Run: headless pygame with SDL's dummy video driver; simulated clock (each Clock.tick advances the game by its frame time, no real sleeping); random seed 0; keys injected as events and as key.get_pressed() state; mouse plan: one left click at the window centre at the start of phase 2, then a move to the lower-right quarter at the start of phase 3.
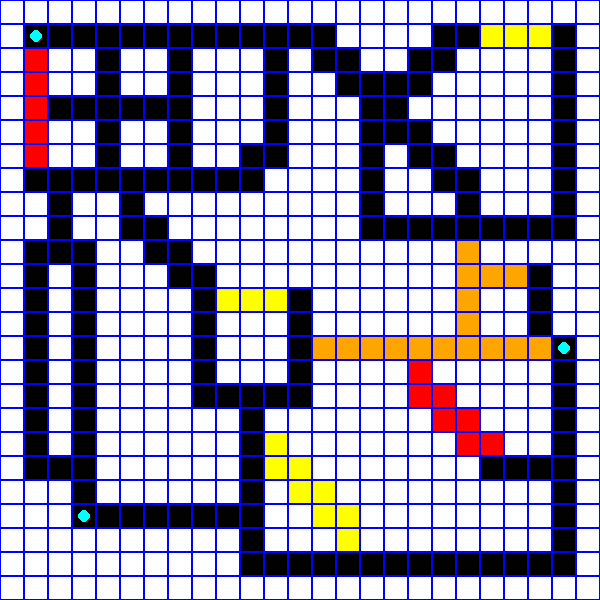
Frame 1 of 4 · flips 1–60 · no input
Frame 2 of 4 · flips 61–180 · clicked the window centre · tapped SPACE, RETURN · held RIGHT (→), D · screen unchanged from frame 1, image omitted
Frame 3 of 4 · flips 181–300 · moved the mouse to the lower-right quarter · held DOWN (↓), S · screen unchanged from frame 2, image omitted
Frame 4 of 4 · flips 301–420 · held LEFT (←), A, UP (↑), W · screen unchanged from frame 3, image omitted

The pygame program that drew these frames:

import pygame
import sys
import random

pygame.init()
WIDTH, HEIGHT = 600, 600
ROWS, COLS = 25, 25  # 25x25 grid
CELL_SIZE = WIDTH // COLS
screen = pygame.display.set_mode((WIDTH, HEIGHT))
pygame.display.set_caption("Map Pathfinder with Traffic Simulation")

# Colors
WHITE = (255, 255, 255)
BLACK = (0, 0, 0)
RED = (255, 0, 0)
ORANGE = (255, 165, 0)
YELLOW = (255, 255, 0)
GREEN = (0, 255, 0)
BLUE = (0, 0, 255)
CYAN = (0, 255, 255)

final_path = []  # Store the most recent final path
trail_visible = False  # Track whether the path is visible

optimized_final_path = []  # Store the most recent final path for the optimized DFS
optimized_trail_visible = False  # Track visibility of the optimized path

# Grid and other variables
grid = [[0 for _ in range(COLS)] for _ in range(ROWS)]
nodes = []  # List of nodes (manually defined)
road_segments = []  # Store all road segments with unique properties
start = None
end = None
road_counter = 0  # Global counter for unique road IDs

def draw_grid():
    """Draws the grid and fills the cells with appropriate colors."""
    for row in range(ROWS):
        for col in range(COLS):
            color = WHITE
            if grid[row][col] == 1:
                color = BLACK  # Default road color
                # Check if the cell is part of a road segment with traffic
                for segment in road_segments:
                    if (row, col) in segment["cells"]:
                        weight = segment["weight"]
                        if weight == 1.3:
                            color = YELLOW
                        elif weight == 1.6:
                            color = ORANGE
                        elif weight == 2.0:
                            color = RED
            pygame.draw.rect(screen, color, (col * CELL_SIZE, row * CELL_SIZE, CELL_SIZE, CELL_SIZE))
            pygame.draw.rect(screen, BLUE, (col * CELL_SIZE, row * CELL_SIZE, CELL_SIZE, CELL_SIZE), 1)

    # Draw nodes
    for node in nodes:
        if node == start:
            color = GREEN  # Start node
        elif node == end:
            color = RED  # End node
        else:
            color = CYAN  # Default node color (visible until selected)
        x, y = node[1] * CELL_SIZE + CELL_SIZE // 2, node[0] * CELL_SIZE + CELL_SIZE // 2
        pygame.draw.circle(screen, color, (x, y), CELL_SIZE // 4)

    # Draw start and end points
    if start:
        x, y = start[1] * CELL_SIZE + CELL_SIZE // 2, start[0] * CELL_SIZE + CELL_SIZE // 2
        pygame.draw.circle(screen, GREEN, (x, y), CELL_SIZE // 3)
    if end:
        x, y = end[1] * CELL_SIZE + CELL_SIZE // 2, end[0] * CELL_SIZE + CELL_SIZE // 2
        pygame.draw.circle(screen, RED, (x, y), CELL_SIZE // 3)

def build_road(start_pos, direction, length):
    global road_counter
    segment_id = f"Road_{road_counter}"
    road_counter += 1

    row, col = start_pos
    segment = {"id": segment_id, "cells": [], "weight": 1.0}  # Default weight is 1
    for _ in range(length):
        if 0 <= row < ROWS and 0 <= col < COLS:
            grid[row][col] = 1
            segment["cells"].append((row, col))  # Add cell to this road segment
        row += direction[0]
        col += direction[1]
    road_segments.append(segment)  # Store the road segment

def build_staircase_diagonal(start_pos, length, direction="down-right"):
    global road_counter
    segment_id = f"Road_{road_counter}"
    road_counter += 1

    row, col = start_pos
    segment = {"id": segment_id, "cells": [], "weight": 1.0}  # Default weight is 1
    for _ in range(length):
        if 0 <= row < ROWS and 0 <= col < COLS:
            grid[row][col] = 1
            segment["cells"].append((row, col))  # Add cell to this road segment
        if direction == "down-right":
            if _ % 2 == 0:
                row += 1  # Move downward
            else:
                col += 1  # Move right
        elif direction == "up-right":
            if _ % 2 == 0:
                row -= 1  # Move upward
            else:
                col += 1  # Move right
    road_segments.append(segment)  # Store the road segment

def build_single_road(position):
    """
    Marks a single grid cell as a traversable road.
    :param position: Tuple (row, col) specifying the grid cell.
    """
    row, col = position
    if 0 <= row < ROWS and 0 <= col < COLS:  # Ensure it's within grid bounds
        grid[row][col] = 1  # Mark as road

def assign_traffic_weights():
    """
    Assigns traffic weights to 20% of the road segments to simulate traffic.
    Roads with traffic are colored:
    - Yellow (1.3x weight)
    - Orange (1.6x weight)
    - Red (2.0x weight)
    """
    # Traffic levels and their weights
    traffic_weights = {
        "yellow": 1.3,
        "orange": 1.6,
        "red": 2.0
    }
    # Select approximately 20% of the road segments
    num_traffic_roads = max(1, int(0.2 * len(road_segments)))  # At least 1 road gets traffic
    traffic_segments = random.sample(road_segments, num_traffic_roads)

    for segment in traffic_segments:
        # Randomly assign a traffic level
        traffic_level = random.choice(["yellow", "orange", "red"])
        segment["weight"] = traffic_weights[traffic_level]

        # Update the grid colors for this segment
        for cell in segment["cells"]:
            row, col = cell
            grid[row][col] = 1  # Keep it traversable


def dfs(grid, start, end):
    """
    Perform Depth-First Search (DFS) to find a path from start to end.
    :param grid: 2D grid representing the map.
    :param start: Tuple (row, col) for the starting position.
    :param end: Tuple (row, col) for the ending position.
    :return: Tuple (path, tiles_traveled) where:
        - path: List of nodes representing the path, or None if no path is found.
        - tiles_traveled: Total number of tiles visited during traversal.
    """
    stack = [start]  # Use a stack to explore nodes (LIFO)
    visited = set()  # Track visited nodes
    parent = {}  # Keep track of the path
    tiles_traveled = 0  # Count total tiles visited

    while stack:
        current = stack.pop()
        if current in visited:
            continue

        visited.add(current)
        tiles_traveled += 1

        # Visualize the search process
        row, col = current
        pygame.draw.circle(screen, CYAN, (col * CELL_SIZE + CELL_SIZE // 2, row * CELL_SIZE + CELL_SIZE // 2), CELL_SIZE // 4)
        pygame.display.flip()
        pygame.time.delay(50)

        # Check if we reached the end
        if current == end:
            path = []
            while current:
                path.append(current)
                current = parent.get(current)
            return path[::-1], tiles_traveled  # Reverse the path and return tiles traveled

        # Explore neighbors (up, down, left, right)
        directions = [(-1, 0), (1, 0), (0, -1), (0, 1)]  # Up, Down, Left, Right
        for dr, dc in directions:
            neighbor = (current[0] + dr, current[1] + dc)

            # Check if the neighbor is within bounds and is a road
            if 0 <= neighbor[0] < ROWS and 0 <= neighbor[1] < COLS and grid[neighbor[0]][neighbor[1]] == 1:
                if neighbor not in visited:
                    stack.append(neighbor)
                    parent[neighbor] = current  # Record the parent for backtracking

    return None, tiles_traveled  # No path found



def highlight_path(path):
    """
    Highlights the path found by DFS on the grid.
    :param path: List of nodes representing the path.
    """
    for node in path:
        if node == start or node == end:
            continue
        row, col = node
        pygame.draw.circle(screen, (255, 105, 180), (col * CELL_SIZE + CELL_SIZE // 2, row * CELL_SIZE + CELL_SIZE // 2), CELL_SIZE // 4)
        pygame.display.flip()
        pygame.time.delay(50)

def clear_final_path():
    """Clears the final path from the grid."""
    for node in final_path:
        row, col = node
        pygame.draw.rect(screen, BLACK, (col * CELL_SIZE, row * CELL_SIZE, CELL_SIZE, CELL_SIZE))
    pygame.display.flip()

def draw_trail():
    """
    Draws a trail of yellow nodes for the final path.
    """
    for node in final_path:
        row, col = node
        pygame.draw.circle(screen, YELLOW, (col * CELL_SIZE + CELL_SIZE // 2, row * CELL_SIZE + CELL_SIZE // 2), CELL_SIZE // 4)
    pygame.display.flip()

def toggle_path():
    """
    Toggles the visibility of the final path.
    """
    global trail_visible  # Declare trail_visible as global
    trail_visible = not trail_visible  # Toggle the trail visibility

    if trail_visible:  # If the path should be visible, draw it
        for node in final_path:
            row, col = node
            pygame.draw.circle(screen, (255, 105, 180), (col * CELL_SIZE + CELL_SIZE // 2, row * CELL_SIZE + CELL_SIZE // 2), CELL_SIZE // 4)
    else:  # If the path should be hidden, redraw the grid without the path
        screen.fill(WHITE)  # Clear the screen
        draw_grid()  # Redraw the grid and nodes
        if optimized_trail_visible:  # Ensure the optimized path is visible if it's toggled on
            for node in optimized_final_path:
                row, col = node
                pygame.draw.circle(screen, (128, 0, 128), (col * CELL_SIZE + CELL_SIZE // 2, row * CELL_SIZE + CELL_SIZE // 2), CELL_SIZE // 4)

    pygame.display.flip()  # Update the display




def dfs_with_heuristics(grid, start, end):
    """
    Perform an optimized DFS using weights and heuristics to prioritize traversal.
    :param grid: 2D grid representing the map.
    :param start: Tuple (row, col) for the starting position.
    :param end: Tuple (row, col) for the ending position.
    :return: Tuple (path, tiles_traveled) where:
        - path: List of nodes representing the path, or None if no path is found.
        - tiles_traveled: Total number of tiles visited during traversal.
    """
    stack = [(start, 0)]  # Store (node, cumulative_cost) in stack
    visited = set()  # Track visited nodes
    parent = {}  # Keep track of the path
    tiles_traveled = 0  # Count total tiles visited

    def heuristic(node):
        """Calculate Manhattan distance from the current node to the endpoint."""
        return abs(node[0] - end[0]) + abs(node[1] - end[1])

    while stack:
        # Sort the stack to prioritize nodes with the lowest weight + heuristic
        stack.sort(key=lambda x: x[1] + heuristic(x[0]), reverse=True)
        current, current_cost = stack.pop()  # Pop the node with the lowest cost + heuristic

        if current in visited:
            continue

        visited.add(current)
        tiles_traveled += 1

        # Visualize the search process
        row, col = current
        pygame.draw.circle(screen, CYAN, (col * CELL_SIZE + CELL_SIZE // 2, row * CELL_SIZE + CELL_SIZE // 2), CELL_SIZE // 4)
        pygame.display.flip()
        pygame.time.delay(50)

        # Check if we reached the end
        if current == end:
            path = []
            while current:
                path.append(current)
                current = parent.get(current)
            return path[::-1], tiles_traveled  # Reverse the path and return tiles traveled

        # Explore neighbors (up, down, left, right)
        directions = [(-1, 0), (1, 0), (0, -1), (0, 1)]  # Up, Down, Left, Right
        for dr, dc in directions:
            neighbor = (current[0] + dr, current[1] + dc)

            # Check if the neighbor is within bounds and is a road
            if 0 <= neighbor[0] < ROWS and 0 <= neighbor[1] < COLS and grid[neighbor[0]][neighbor[1]] == 1:
                if neighbor not in visited:
                    # Determine the weight of the road segment the neighbor belongs to
                    weight = 1.0  # Default weight
                    for segment in road_segments:
                        if neighbor in segment["cells"]:
                            weight = segment["weight"]
                            break

                    # Add the neighbor to the stack with the updated cumulative cost
                    stack.append((neighbor, current_cost + weight))
                    parent[neighbor] = current  # Record the parent for backtracking

    return None, tiles_traveled  # No path found


def highlight_optimized_path(path):
    """
    Highlights the path found by the optimized DFS on the grid.
    :param path: List of nodes representing the path.
    """
    for node in path:
        if node == start or node == end:
            continue
        row, col = node
        pygame.draw.circle(screen, (128, 0, 128), (col * CELL_SIZE + CELL_SIZE // 2, row * CELL_SIZE + CELL_SIZE // 2), CELL_SIZE // 4)
        pygame.display.flip()
        pygame.time.delay(50)


def toggle_optimized_path():
    """
    Toggles the visibility of the optimized DFS final path.
    """
    global optimized_trail_visible  # Declare optimized_trail_visible as global
    optimized_trail_visible = not optimized_trail_visible  # Toggle the trail visibility

    if optimized_trail_visible:  # If the path should be visible, draw it
        for node in optimized_final_path:
            row, col = node
            pygame.draw.circle(screen, (128, 0, 128), (col * CELL_SIZE + CELL_SIZE // 2, row * CELL_SIZE + CELL_SIZE // 2), CELL_SIZE // 4)
    else:  # If the path should be hidden, redraw the grid without the path
        screen.fill(WHITE)  # Clear the screen
        draw_grid()  # Redraw the grid and nodes
        if trail_visible:  # Ensure the regular path is visible if it's toggled on
            for node in final_path:
                row, col = node
                pygame.draw.circle(screen, (255, 105, 180), (col * CELL_SIZE + CELL_SIZE // 2, row * CELL_SIZE + CELL_SIZE // 2), CELL_SIZE // 4)

    pygame.display.flip()  # Update the display


def calculate_final_path_weight(path):
    """
    Calculate the weighted cost of the final path based on tile colors (weights).
    :param path: List of nodes representing the final path.
    :return: The total weighted cost of the path and a breakdown of tiles by weight.
    """
    total_weighted_cost = 0
    color_count = {"black": 0, "yellow": 0, "orange": 0, "red": 0}

    for node in path:
        # Skip the start and end nodes, as they do not contribute to the cost
        if node == start or node == end:
            continue

        weight = 1.0  # Default weight for black tiles
        color = "black"

        # Check the weight/color of the current node
        for segment in road_segments:
            if node in segment["cells"]:
                weight = segment["weight"]
                if weight == 1.3:
                    color = "yellow"
                elif weight == 1.6:
                    color = "orange"
                elif weight == 2.0:
                    color = "red"
                break

        # Increment the count for this color
        color_count[color] += 1
        # Add the weight to the total cost
        total_weighted_cost += weight

    return total_weighted_cost, color_count

def create_fixed_map():
    single_road_positions = [
        (23, 10), (12, 8), (16, 8), (12, 12), (16, 12),
        (23, 23), (1, 7), (7, 1), (7, 7), (4, 4),
        (9, 15), (1, 23), (9, 23), (11, 22)
        
    ]

    for position in single_road_positions:
        build_single_road(position)
    # Build roads
    build_road((1, 2), (0, 1), 5)
    build_road((7, 2), (0, 1), 5)
    build_road((2, 1), (1, 0), 5)
    build_road((2, 7), (1, 0), 5)
    build_road((4, 5), (0, 1), 2)
    build_road((4, 2), (0, 1), 2)
    build_road((2, 4), (1, 0), 2)
    build_road((5, 4), (1, 0), 2)
    build_road((1, 8), (0, 1), 5)
    build_staircase_diagonal((1, 13), 5, "down-right")
    build_road((7, 8), (0, 1), 2)
    build_staircase_diagonal((7, 10), 4, "up-right")
    build_road((2, 11), (1, 0), 3)
    build_road((4, 15), (1, 0), 5)
    build_road((9, 16), (0, 1), 7)
    build_staircase_diagonal((4, 16), 7, "up-right")
    build_road((1, 20), (0, 1), 3)
    build_road((2, 23), (1, 0), 7)
    build_staircase_diagonal((4, 16), 8, "down-right")
    build_road((12, 9), (0, 1), 3)
    build_road((13, 8), (1, 0), 3)
    build_road((16, 9), (0, 1), 3)
    build_road((13, 12), (1, 0), 3)
    build_staircase_diagonal((8, 5), 7, "down-right")
    build_road((14, 13), (0, 1), 10)
    build_road((10, 19), (1, 0), 4)
    build_road((11, 20), (0, 1), 2)
    build_road((12, 22), (1, 0), 2)
    build_road((15, 23), (1, 0), 8)
    build_road((23, 11), (0, 1), 12)
    build_road((17, 10), (1, 0), 6)
    build_staircase_diagonal((18, 11), 8, "down-right")
    build_staircase_diagonal((15, 17), 7, "down-right")
    build_road((19, 20), (0, 1), 3)
    build_road((7, 2), (1, 0), 4)
    build_road((10, 1), (0, 1), 3)
    build_road((11, 1), (1, 0), 7)
    build_road((11, 3), (1, 0), 10)
    build_staircase_diagonal((18, 1), 3, "down-right")
    build_road((21, 4), (0, 1), 6)

    global nodes
    nodes = [
        (1,1), (14,23),(21,3)
    ]

    for node in nodes:
        grid[node[0]][node[1]] = 1

create_fixed_map()
assign_traffic_weights()

import time  # Import time module for execution time measurement

running = True
while running:
    screen.fill(WHITE)  # Always clear the screen
    draw_grid()  # Redraw the grid

    # Redraw the regular DFS path if it's toggled on
    if trail_visible:
        for node in final_path:
            row, col = node
            pygame.draw.circle(screen, (255, 105, 180), (col * CELL_SIZE + CELL_SIZE // 2, row * CELL_SIZE + CELL_SIZE // 2), CELL_SIZE // 4)

    # Redraw the optimized DFS path if it's toggled on
    if optimized_trail_visible:
        for node in optimized_final_path:
            row, col = node
            pygame.draw.circle(screen, (128, 0, 128), (col * CELL_SIZE + CELL_SIZE // 2, row * CELL_SIZE + CELL_SIZE // 2), CELL_SIZE // 4)

    for event in pygame.event.get():
        if event.type == pygame.QUIT:
            running = False
            pygame.quit()
            sys.exit()
        elif pygame.mouse.get_pressed()[0]:  # Left-click to set start
            pos = pygame.mouse.get_pos()
            row, col = pos[1] // CELL_SIZE, pos[0] // CELL_SIZE
            if (row, col) in nodes:  # Check if the clicked cell is a node
                start = (row, col)
                print(f"Start node set to: {start}")
        elif pygame.mouse.get_pressed()[2]:  # Right-click to set end
            pos = pygame.mouse.get_pos()
            row, col = pos[1] // CELL_SIZE, pos[0] // CELL_SIZE
            if (row, col) in nodes:  # Check if the clicked cell is a node
                end = (row, col)
                print(f"End node set to: {end}")
        elif event.type == pygame.KEYDOWN:  # Handle key presses
            if event.key == pygame.K_SPACE and start and end:  # Spacebar to trigger regular DFS
                print(f"Running DFS from {start} to {end}")
                start_time = time.time()  # Start timing
                new_path, tiles_traveled = dfs(grid, start, end)  # Call the regular DFS function
                end_time = time.time()  # End timing
                execution_time_dfs = end_time - start_time  # Calculate execution time

                if new_path:
                    print("Path found!")
                    print(f"Total tiles traveled: {tiles_traveled}")
                    print(f"Final path length (nodes): {len(new_path)}")
                    print(f"Execution time for DFS: {execution_time_dfs:.6f} seconds")
                    print(f"Total nodes explored (DFS): {tiles_traveled}")
                    print(f"Space complexity for DFS: Max stack size = {len(new_path)}, Total visited nodes = {tiles_traveled}")

                    # Calculate the weighted cost of the final path
                    final_path_cost, color_breakdown = calculate_final_path_weight(new_path)
                    print(f"Final path weighted cost: {final_path_cost:.2f}")
                    print(f"Color breakdown: {color_breakdown}")

                    # Highlight the new path and set it as the final path
                    final_path = new_path  # Update the final path
                    trail_visible = True  # Automatically show the path
                else:
                    print("No path found!")
                    print(f"Total tiles traveled: {tiles_traveled}")
            elif event.key == pygame.K_o and start and end:  # "O" key to trigger optimized DFS
                print(f"Running optimized DFS from {start} to {end}")
                start_time = time.time()  # Start timing
                new_optimized_path, tiles_traveled = dfs_with_heuristics(grid, start, end)  # Call the optimized DFS function
                end_time = time.time()  # End timing
                execution_time_optimized_dfs = end_time - start_time  # Calculate execution time

                if new_optimized_path:
                    print("Optimized path found!")
                    print(f"Total tiles traveled: {tiles_traveled}")
                    print(f"Optimized final path length (nodes): {len(new_optimized_path)}")
                    print(f"Execution time for Optimized DFS: {execution_time_optimized_dfs:.6f} seconds")
                    print(f"Total nodes explored (Optimized DFS): {tiles_traveled}")
                    print(f"Space complexity for Optimized DFS: Max stack size = {len(new_optimized_path)}, Total visited nodes = {tiles_traveled}")

                    # Calculate the weighted cost of the optimized final path
                    optimized_final_path_cost, optimized_color_breakdown = calculate_final_path_weight(new_optimized_path)
                    print(f"Optimized final path weighted cost: {optimized_final_path_cost:.2f}")
                    print(f"Optimized color breakdown: {optimized_color_breakdown}")

                    # Highlight the new path and set it as the optimized final path
                    optimized_final_path = new_optimized_path  # Update the optimized final path
                    optimized_trail_visible = True  # Automatically show the path
                else:
                    print("No optimized path found!")
                    print(f"Total tiles traveled: {tiles_traveled}")
            elif event.key == pygame.K_r:  # Toggle regular DFS path visibility
                toggle_path()

            elif event.key == pygame.K_p:  # Toggle optimized DFS path visibility
                toggle_optimized_path()

    pygame.display.flip()
